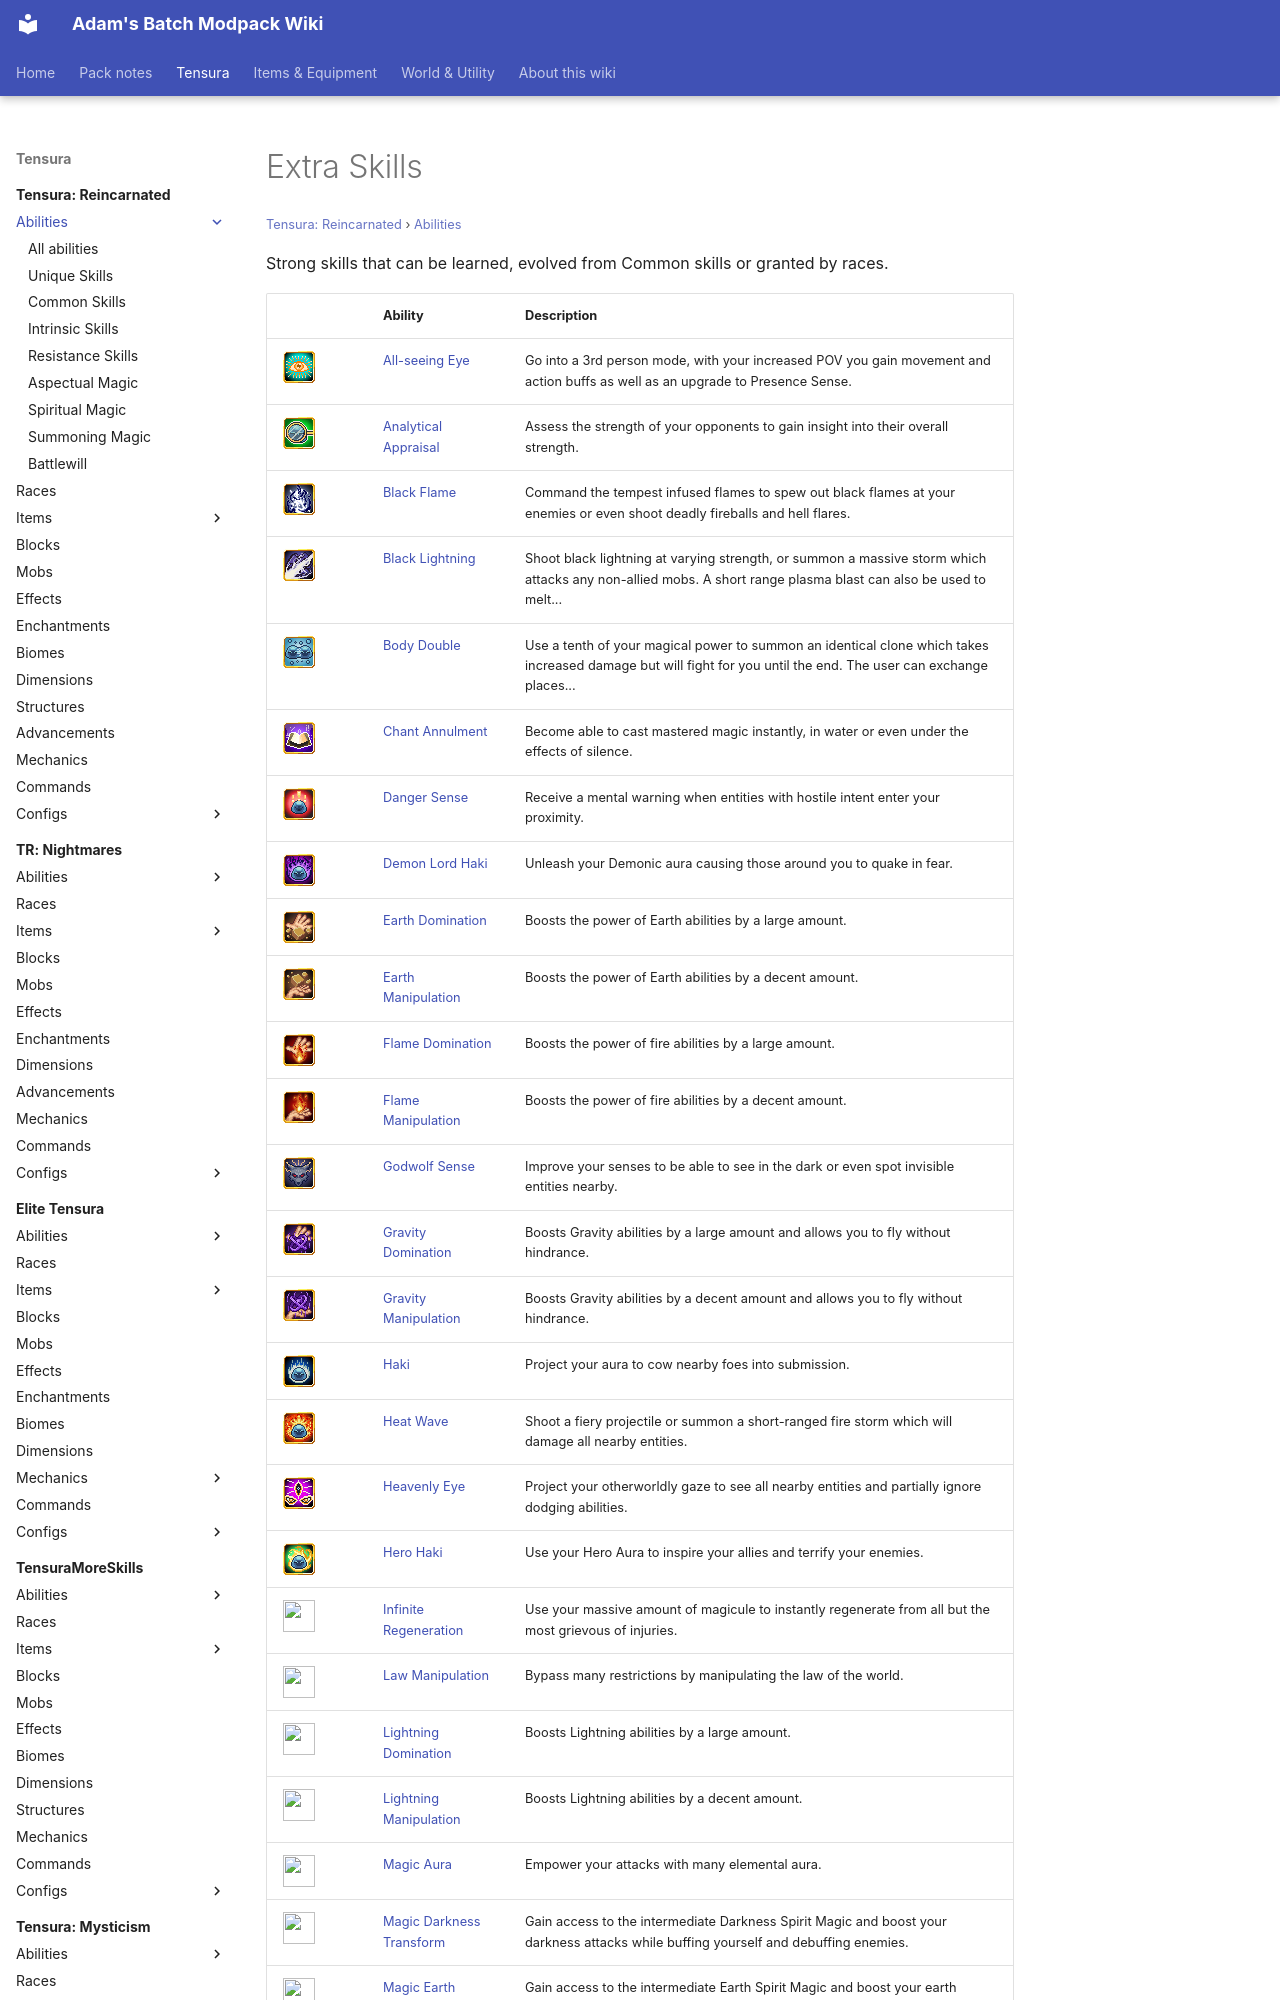

repository: Proteus-Nell/Adams-Batch-MC-Modpack-Wiki · page: tensura-reincarnated/abilities/extra-skills/index.html · generator: mkdocs

# Extra Skills

<small>[Tensura: Reincarnated](../../index.md) &rsaquo; [Abilities](../index.md)</small>

Strong skills that can be learned, evolved from Common skills or granted by races.

| | Ability | Description |
|---|---|---|
| ![](../../../assets/icons/tensura/skill/all_seeing_eye.png) | [All-seeing Eye](all-seeing-eye.md) | Go into a 3rd person mode, with your increased POV you gain movement and action buffs as well as an upgrade to Presence Sense. |
| ![](../../../assets/icons/tensura/skill/analytical_appraisal.png) | [Analytical Appraisal](analytical-appraisal.md) | Assess the strength of your opponents to gain insight into their overall strength. |
| ![](../../../assets/icons/tensura/skill/black_flame.png) | [Black Flame](black-flame.md) | Command the tempest infused flames to spew out black flames at your enemies or even shoot deadly fireballs and hell flares. |
| ![](../../../assets/icons/tensura/skill/black_lightning.png) | [Black Lightning](black-lightning.md) | Shoot black lightning at varying strength, or summon a massive storm which attacks any non-allied mobs. A short range plasma blast can also be used to melt... |
| ![](../../../assets/icons/tensura/skill/body_double.png) | [Body Double](body-double.md) | Use a tenth of your magical power to summon an identical clone which takes increased damage but will fight for you until the end. The user can exchange places... |
| ![](../../../assets/icons/tensura/skill/chant_annulment.png) | [Chant Annulment](chant-annulment.md) | Become able to cast mastered magic instantly, in water or even under the effects of silence. |
| ![](../../../assets/icons/tensura/skill/danger_sense.png) | [Danger Sense](danger-sense.md) | Receive a mental warning when entities with hostile intent enter your proximity. |
| ![](../../../assets/icons/tensura/skill/demon_lord_haki.png) | [Demon Lord Haki](demon-lord-haki.md) | Unleash your Demonic aura causing those around you to quake in fear. |
| ![](../../../assets/icons/tensura/skill/earth_domination.png) | [Earth Domination](earth-domination.md) | Boosts the power of  Earth abilities by a large amount. |
| ![](../../../assets/icons/tensura/skill/earth_manipulation.png) | [Earth Manipulation](earth-manipulation.md) | Boosts the power of Earth abilities by a decent amount. |
| ![](../../../assets/icons/tensura/skill/flame_domination.png) | [Flame Domination](flame-domination.md) | Boosts the power of fire abilities by a large amount. |
| ![](../../../assets/icons/tensura/skill/flame_manipulation.png) | [Flame Manipulation](flame-manipulation.md) | Boosts the power of fire abilities by a decent amount. |
| ![](../../../assets/icons/tensura/skill/godwolf_sense.png) | [Godwolf Sense](godwolf-sense.md) | Improve your senses to be able to see in the dark or even spot invisible entities nearby. |
| ![](../../../assets/icons/tensura/skill/gravity_domination.png) | [Gravity Domination](gravity-domination.md) | Boosts Gravity abilities by a large amount and allows you to fly without hindrance. |
| ![](../../../assets/icons/tensura/skill/gravity_manipulation.png) | [Gravity Manipulation](gravity-manipulation.md) | Boosts Gravity abilities by a decent amount and allows you to fly without hindrance. |
| ![](../../../assets/icons/tensura/skill/haki.png) | [Haki](haki.md) | Project your aura to cow nearby foes into submission. |
| ![](../../../assets/icons/tensura/skill/heat_wave.png) | [Heat Wave](heat-wave.md) | Shoot a fiery projectile or summon a short-ranged fire storm which will damage all nearby entities. |
| ![](../../../assets/icons/tensura/skill/heavenly_eye.png) | [Heavenly Eye](heavenly-eye.md) | Project your otherworldly gaze to see all nearby entities and partially ignore dodging abilities. |
| ![](../../../assets/icons/tensura/skill/hero_haki.png) | [Hero Haki](hero-haki.md) | Use your Hero Aura to inspire your allies and terrify your enemies. |
| ![](../../../assets/icons/tensura/skill/infinite_regeneration.png) | [Infinite Regeneration](infinite-regeneration.md) | Use your massive amount of magicule to instantly regenerate from all but the most grievous of injuries. |
| ![](../../../assets/icons/tensura/skill/law_manipulation.png) | [Law Manipulation](law-manipulation.md) | Bypass many restrictions by manipulating the law of the world. |
| ![](../../../assets/icons/tensura/skill/lightning_domination.png) | [Lightning Domination](lightning-domination.md) | Boosts Lightning abilities by a large amount. |
| ![](../../../assets/icons/tensura/skill/lightning_manipulation.png) | [Lightning Manipulation](lightning-manipulation.md) | Boosts Lightning abilities by a decent amount. |
| ![](../../../assets/icons/tensura/skill/magic_aura.png) | [Magic Aura](magic-aura.md) | Empower your attacks with many elemental aura. |
| ![](../../../assets/icons/tensura/skill/magic_darkness_transform.png) | [Magic Darkness Transform](magic-darkness-transform.md) | Gain access to the intermediate Darkness Spirit Magic and boost your darkness attacks while buffing yourself and debuffing enemies. |
| ![](../../../assets/icons/tensura/skill/magic_earth_transform.png) | [Magic Earth Transform](magic-earth-transform.md) | Gain access to the intermediate Earth Spirit Magic and boost your earth attacks while buffing yourself and debuffing enemies. |
| ![](../../../assets/icons/tensura/skill/magic_flame_transfor
